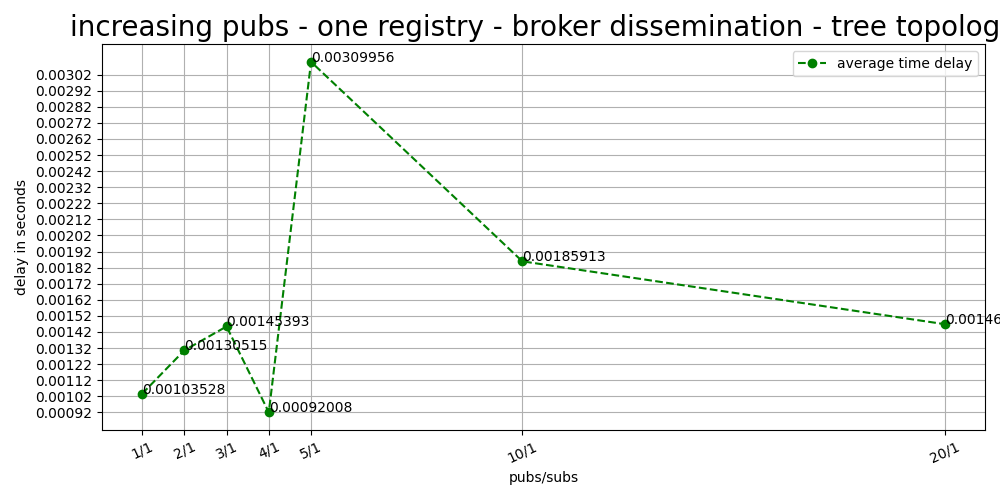

Source data for this figure (header and first rows):
pubs/subs, registries, average, sub messages
1/1, 1, 0.001035, 3000
2/1, 1, 0.001305, 3000
3/1, 1, 0.001454, 3000
4/1, 1, 0.0009201, 3000
5/1, 1, 0.0031, 3000
10/1, 1, 0.001859, 3000
20/1, 1, 0.001468, 1000
